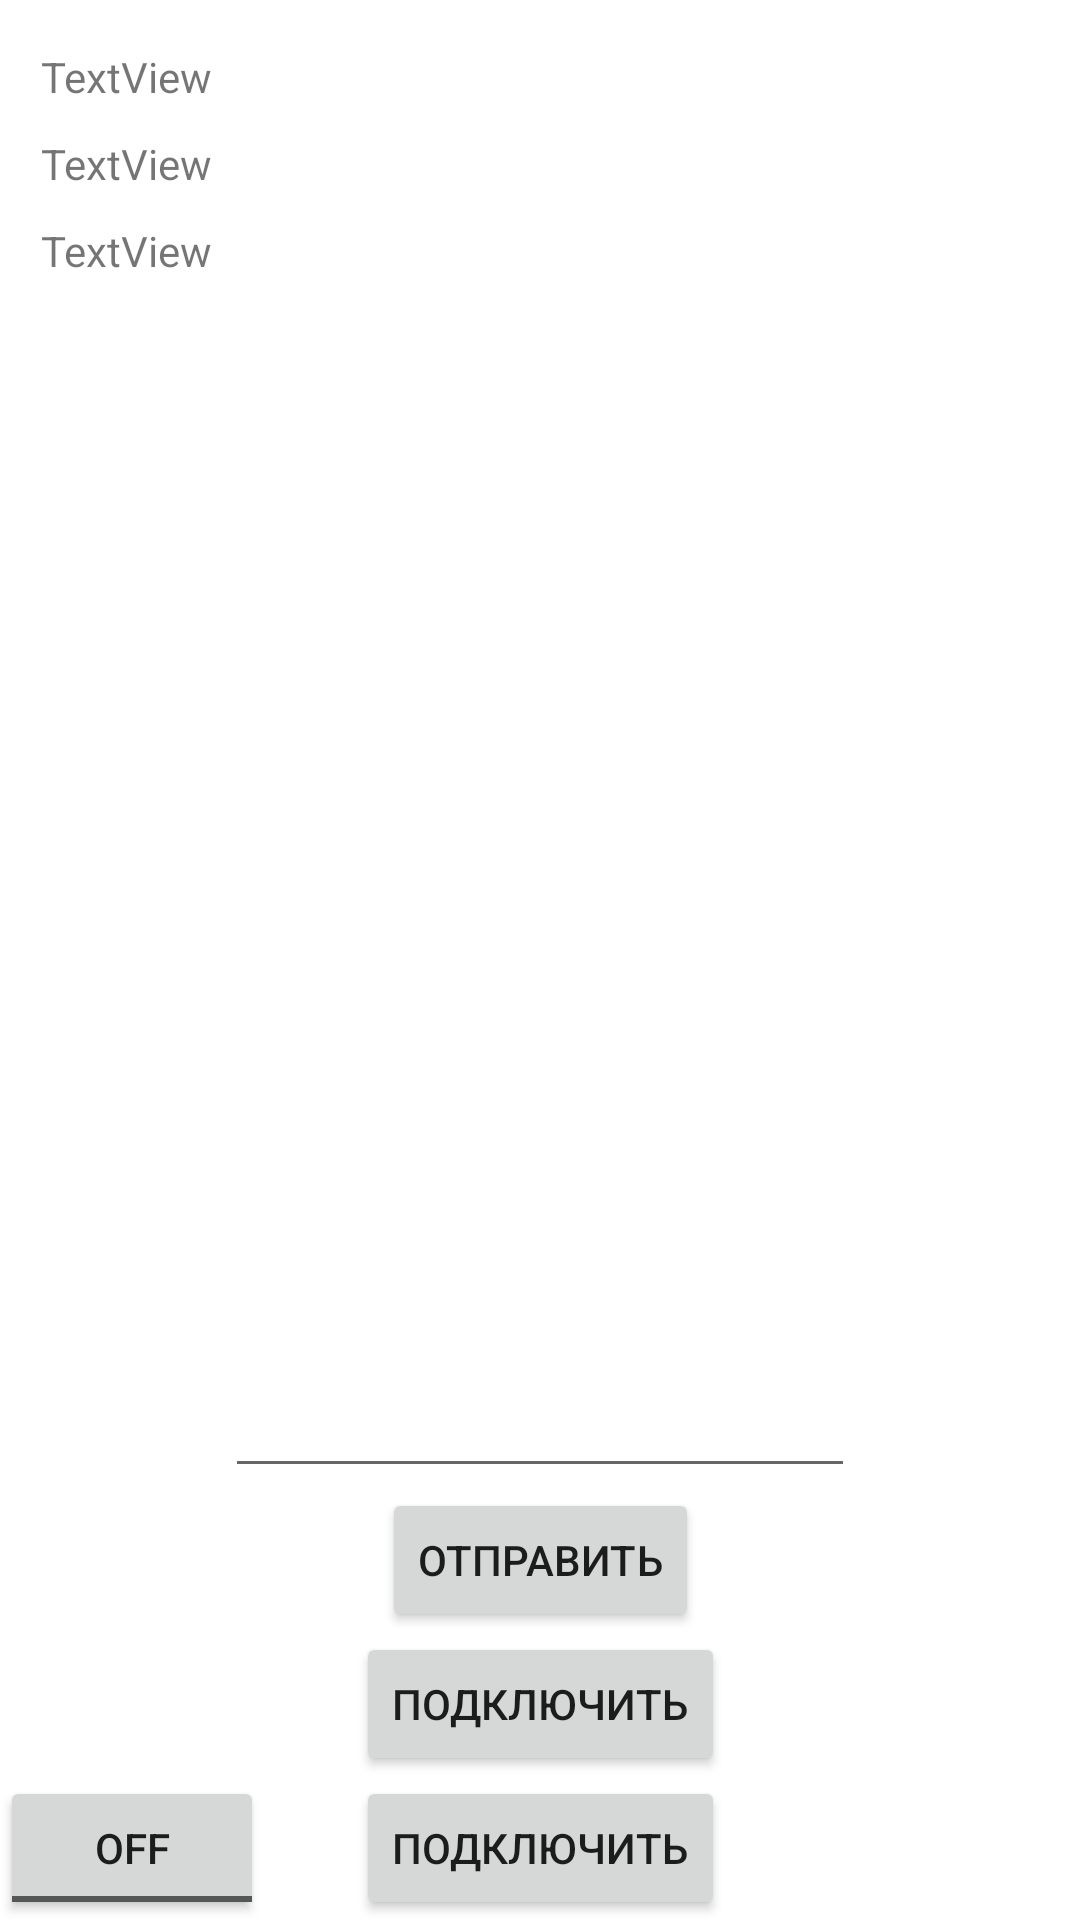

Android layout source for this screen:
<!-- AndroidManifest.xml: application theme Theme.BluetoothJava -->
<!-- res/layout/activity_blue_info.xml -->
<?xml version="1.0" encoding="utf-8"?>
<androidx.constraintlayout.widget.ConstraintLayout xmlns:android="http://schemas.android.com/apk/res/android"
    xmlns:app="http://schemas.android.com/apk/res-auto"
    xmlns:tools="http://schemas.android.com/tools"
    android:layout_width="match_parent"
    android:layout_height="match_parent"
    tools:context=".BlueInfo">

    <TextView
        android:id="@+id/name"
        android:layout_width="wrap_content"
        android:layout_height="wrap_content"
        android:layout_marginTop="16dp"
        android:text="TextView"
        app:layout_constraintEnd_toEndOf="parent"
        app:layout_constraintHorizontal_bias="0.045"
        app:layout_constraintStart_toStartOf="parent"
        app:layout_constraintTop_toTopOf="parent" />

    <TextView
        android:id="@+id/address"
        android:layout_width="wrap_content"
        android:layout_height="wrap_content"
        android:layout_marginTop="10dp"
        android:text="TextView"
        app:layout_constraintEnd_toEndOf="parent"
        app:layout_constraintHorizontal_bias="0.045"
        app:layout_constraintStart_toStartOf="parent"
        app:layout_constraintTop_toBottomOf="@+id/name" />

    <TextView
        android:id="@+id/type"
        android:layout_width="wrap_content"
        android:layout_height="wrap_content"
        android:layout_marginTop="10dp"
        android:text="TextView"
        app:layout_constraintEnd_toEndOf="parent"
        app:layout_constraintHorizontal_bias="0.045"
        app:layout_constraintStart_toStartOf="parent"
        app:layout_constraintTop_toBottomOf="@+id/address" />

    <Button
        android:onClick="btnConnect"
        android:id="@+id/buttonConnect"
        android:layout_width="wrap_content"
        android:layout_height="wrap_content"
        android:text="Подключить"
        app:layout_constraintBottom_toBottomOf="parent"
        app:layout_constraintEnd_toEndOf="parent"
        app:layout_constraintStart_toStartOf="parent" />

    <Button
        android:id="@+id/button3"
        android:layout_width="wrap_content"
        android:layout_height="wrap_content"
        android:onClick="connectMine"
        android:text="Подключить"
        app:layout_constraintBottom_toTopOf="@+id/buttonConnect"
        app:layout_constraintEnd_toEndOf="parent"
        app:layout_constraintStart_toStartOf="parent" />

    <EditText
        android:id="@+id/editTextSendData"
        android:layout_width="wrap_content"
        android:layout_height="wrap_content"
        android:ems="10"
        android:inputType="textPersonName"
        app:layout_constraintBottom_toTopOf="@+id/button2"
        app:layout_constraintEnd_toEndOf="parent"
        app:layout_constraintStart_toStartOf="parent" />

    <Button
        android:onClick="sendData"
        android:id="@+id/button2"
        android:layout_width="wrap_content"
        android:layout_height="wrap_content"
        android:text="Отправить"
        app:layout_constraintBottom_toTopOf="@+id/button3"
        app:layout_constraintEnd_toEndOf="parent"
        app:layout_constraintStart_toStartOf="parent" />

    <ToggleButton
        android:id="@+id/toggleButton"
        android:layout_width="wrap_content"
        android:layout_height="wrap_content"
        android:text="ToggleButton"
        app:layout_constraintBottom_toBottomOf="parent"
        app:layout_constraintStart_toStartOf="parent" />
</androidx.constraintlayout.widget.ConstraintLayout>
<!-- resources referenced by this layout -->
<resources>
  <style name="Theme.BluetoothJava" parent="Theme.MaterialComponents.DayNight.DarkActionBar">
          
          <item name="colorPrimary">@color/black</item>
          <item name="colorPrimaryVariant">@color/black</item>
          <item name="colorOnPrimary">@color/white</item>
          
          <item name="colorSecondary">@color/teal_200</item>
          <item name="colorSecondaryVariant">@color/teal_700</item>
          <item name="colorOnSecondary">@color/black</item>
          
          <item name="android:statusBarColor" tools:targetApi="l">?attr/colorPrimaryVariant</item>
          
      </style>
  <!-- not gathered from this repository: default colours our renderer supplied (Android Studio template values) -->
  <color name="teal_200">#FF03DAC5</color>
  <color name="teal_700">#FF018786</color>
  <color name="black">#FF000000</color>
  <color name="white">#FFFFFFFF</color>
</resources>
